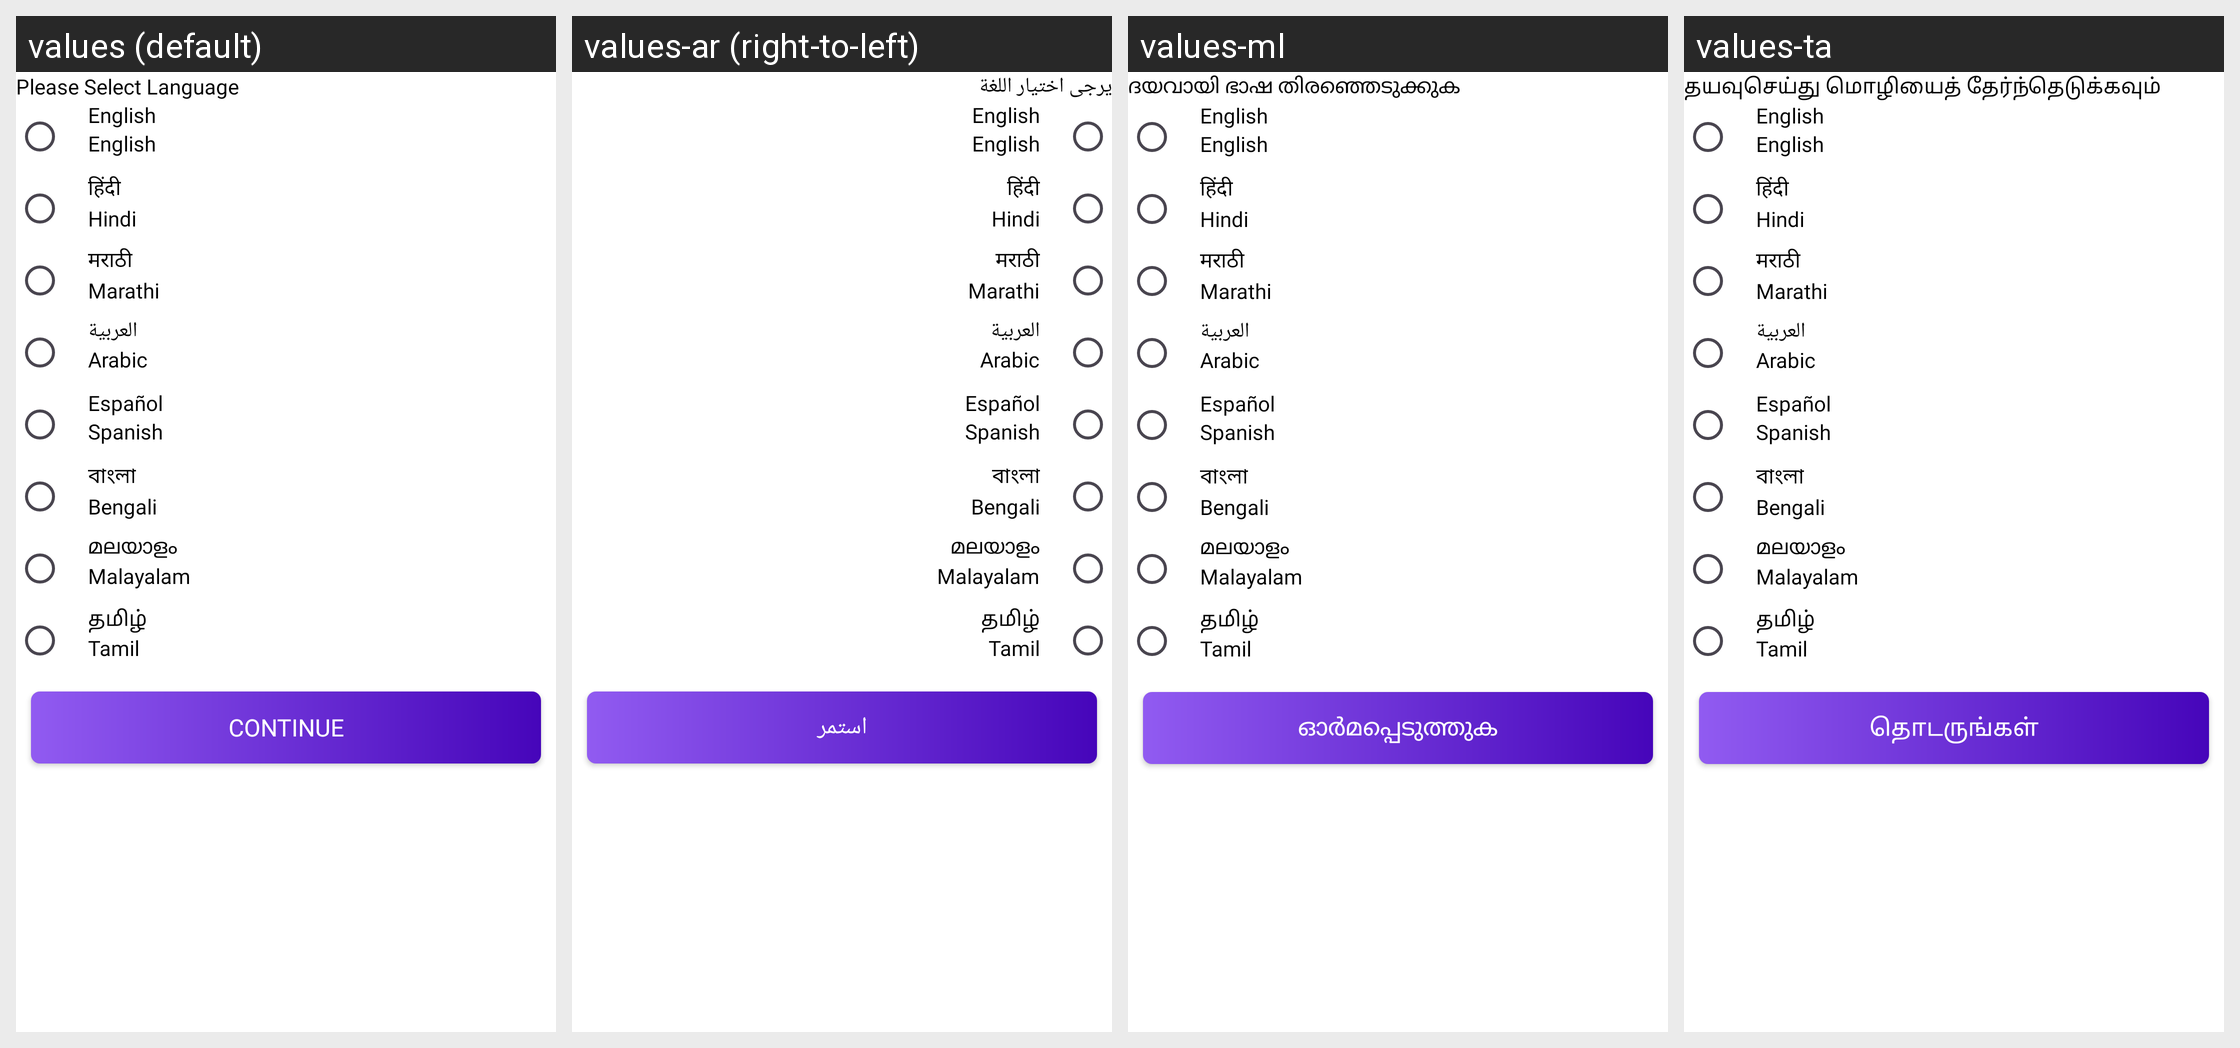

Here is an Android app screen in its default locale and in the app's own translations. Write out the translated-string differences for the strings that appear on this screen.
Android screen res/layout/fragment_language.xml rendered under 4 locales, left to right: values (default), values-ar (right-to-left), values-ml, values-ta. Device: Nexus 5 (rendered at 1080×1920; each locale shown at half size, 540×960, under a caption strip naming it); theme Theme.BeachApplication.
Other locales in the repository, not shown: values-bn, values-es, values-hi, values-mr.
Strings drawn on this screen, with the default value and each locale's value (text and hints the layout hard-codes, and strings that could not be matched under every locale, appear in the picture but are not listed):

selected_language_error
  values: Please Select Language
  values-ar: يرجى اختيار اللغة
  values-ml: ദയവായി ഭാഷ തിരഞ്ഞെടുക്കുക
  values-ta: தயவுசெய்து மொழியைத் தேர்ந்தெடுக்கவும்

english
  values: English
  values-ar: English
  values-ml: English
  values-ta: English

english_title
  values: English
  values-ar: English
  values-ml: English
  values-ta: English

hindi
  values: हिंदी
  values-ar: हिंदी
  values-ml: हिंदी
  values-ta: हिंदी

hindi_title
  values: Hindi
  values-ar: Hindi
  values-ml: Hindi
  values-ta: Hindi

marathi
  values: मराठी
  values-ar: मराठी
  values-ml: मराठी
  values-ta: मराठी

marathi_title
  values: Marathi
  values-ar: Marathi
  values-ml: Marathi
  values-ta: Marathi

arabic
  values: العربية
  values-ar: العربية
  values-ml: العربية
  values-ta: العربية

arabic_title
  values: Arabic
  values-ar: Arabic
  values-ml: Arabic
  values-ta: Arabic

spanish
  values: Español
  values-ar: Español
  values-ml: Español
  values-ta: Español

spanish_title
  values: Spanish
  values-ar: Spanish
  values-ml: Spanish
  values-ta: Spanish

bengali
  values: বাংলা
  values-ar: বাংলা
  values-ml: বাংলা
  values-ta: বাংলা

bengali_title
  values: Bengali
  values-ar: Bengali
  values-ml: Bengali
  values-ta: Bengali

malayalam
  values: മലയാളം
  values-ar: മലയാളം
  values-ml: മലയാളം
  values-ta: മലയാളം

malayalam_title
  values: Malayalam
  values-ar: Malayalam
  values-ml: Malayalam
  values-ta: Malayalam

tamil
  values: தமிழ்
  values-ar: தமிழ்
  values-ml: தமிழ்
  values-ta: தமிழ்

tamil_title
  values: Tamil
  values-ar: Tamil
  values-ml: Tamil
  values-ta: Tamil

continue_
  values: Continue
  values-ar: استمر
  values-ml: ഓർമപ്പെടുത്തുക
  values-ta: தொடருங்கள்
